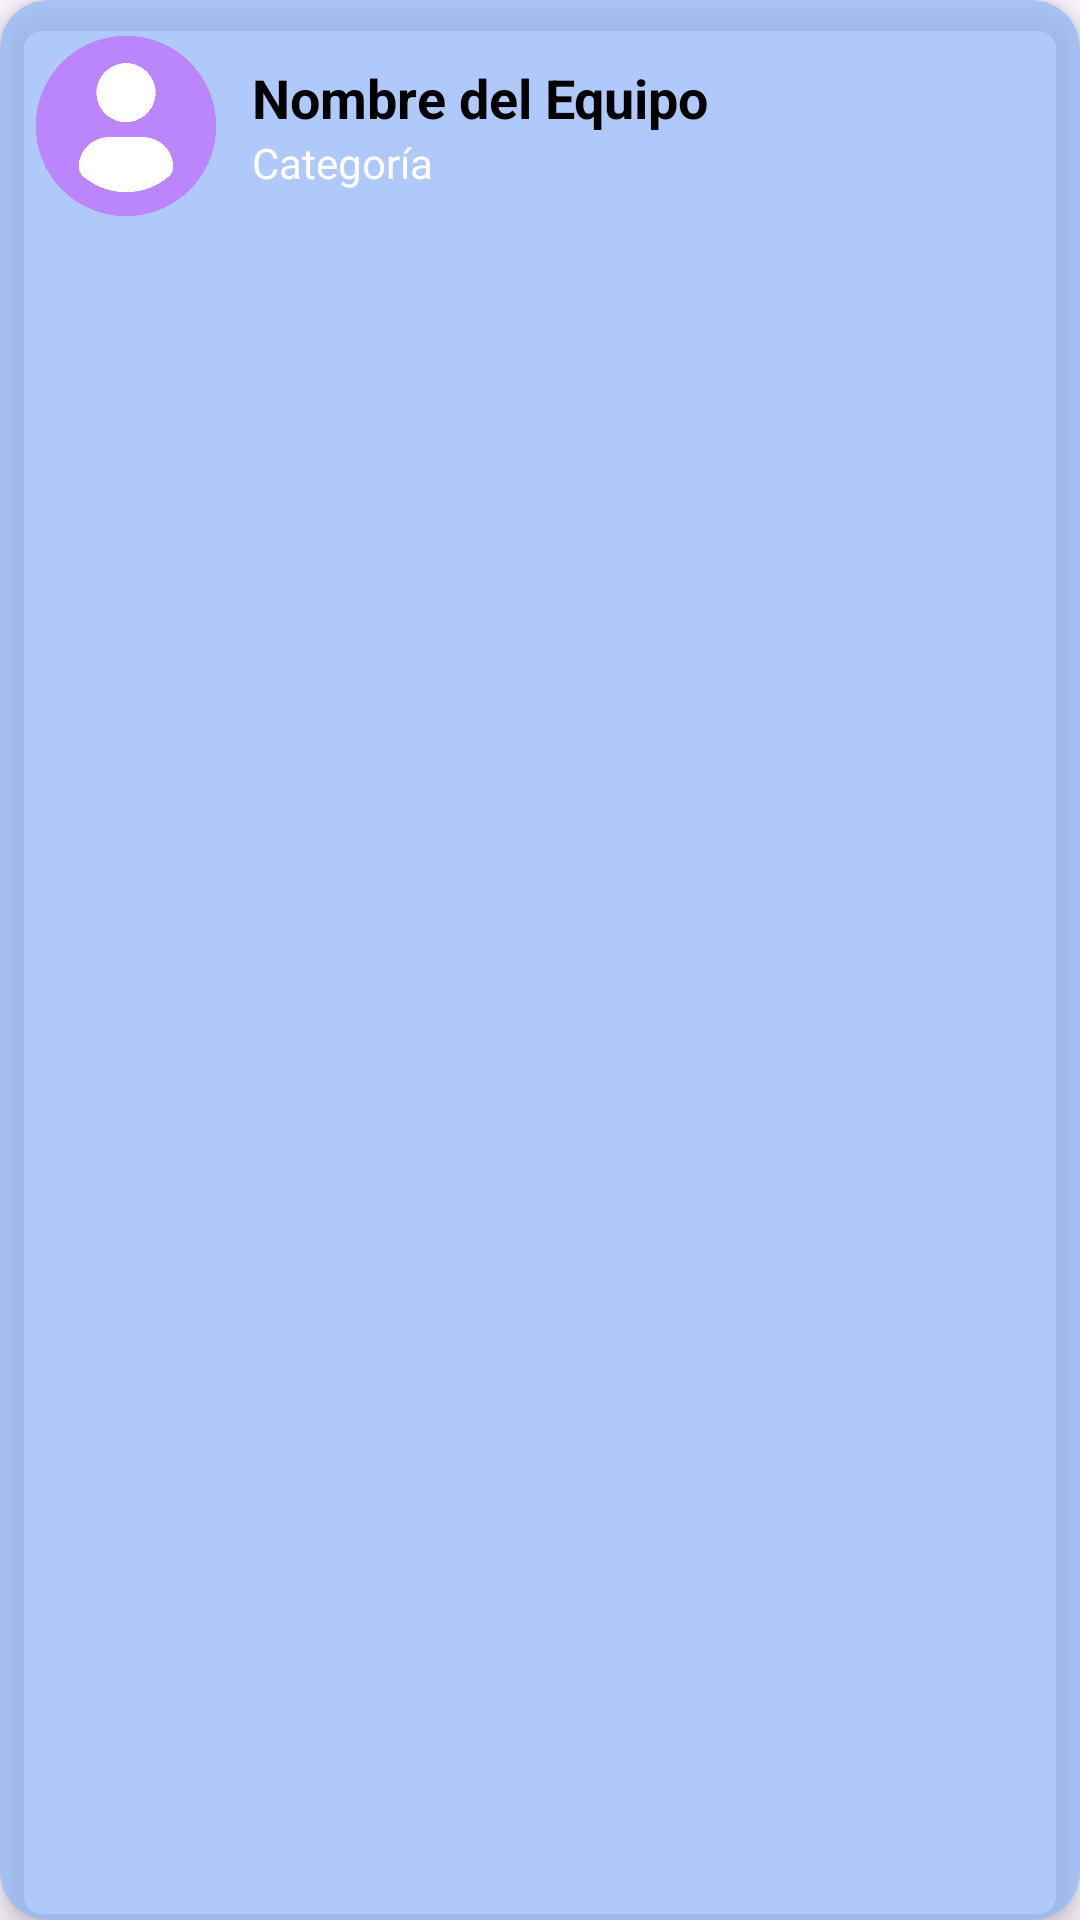

The Android layout XML behind this screen, and the referenced resources:
<!-- AndroidManifest.xml: application theme Theme.HandBallStats -->
<!-- res/layout/card_equipo.xml -->
<?xml version="1.0" encoding="utf-8"?>
<androidx.cardview.widget.CardView xmlns:android="http://schemas.android.com/apk/res/android"
    xmlns:app="http://schemas.android.com/apk/res-auto"
    android:layout_width="match_parent"
    android:layout_height="wrap_content"
    app:cardCornerRadius="16dp"
    app:cardElevation="6dp"
    android:layout_margin="5dp"
    app:cardBackgroundColor="#AE8AB4F8">

    <androidx.constraintlayout.widget.ConstraintLayout
        android:layout_width="match_parent"
        android:layout_height="wrap_content"
        android:padding="12dp">

        <ImageView
            android:id="@+id/equipoImageView"
            android:layout_width="60dp"
            android:layout_height="60dp"
            android:scaleType="centerCrop"
            android:contentDescription="Imagen equipo"
            android:src="@drawable/proffile"
            app:layout_constraintStart_toStartOf="parent"
            app:layout_constraintTop_toTopOf="parent"
            app:layout_constraintBottom_toBottomOf="parent" />

        <LinearLayout
            android:layout_width="0dp"
            android:layout_height="wrap_content"
            android:orientation="vertical"
            android:gravity="center_vertical"
            app:layout_constraintStart_toEndOf="@id/equipoImageView"
            app:layout_constraintTop_toTopOf="parent"
            app:layout_constraintBottom_toBottomOf="parent"
            app:layout_constraintEnd_toEndOf="parent"
            android:layout_marginStart="12dp">

            <TextView
                android:id="@+id/equipoNombreText"
                android:layout_width="wrap_content"
                android:layout_height="wrap_content"
                android:text="Nombre del Equipo"
                android:textSize="18sp"
                android:textStyle="bold"
                android:textColor="@color/black" />

            <TextView
                android:id="@+id/equipoCategoriaText"
                android:layout_width="wrap_content"
                android:layout_height="wrap_content"
                android:text="Categoría"
                android:textSize="14sp"
                android:textColor="@color/white" />
        </LinearLayout>

    </androidx.constraintlayout.widget.ConstraintLayout>
</androidx.cardview.widget.CardView>
<!-- resources referenced by this layout -->
<resources>
  <color name="black">#FF000000</color>
  <color name="white">#FFFFFFFF</color>
  <!-- drawable proffile: png bitmap (drawable, 4518 bytes) -->
  <style name="Theme.HandBallStats" parent="Base.Theme.HandBallStats" />
  <style name="Base.Theme.HandBallStats" parent="Theme.Material3.DayNight.NoActionBar">
          
          
      </style>
</resources>
